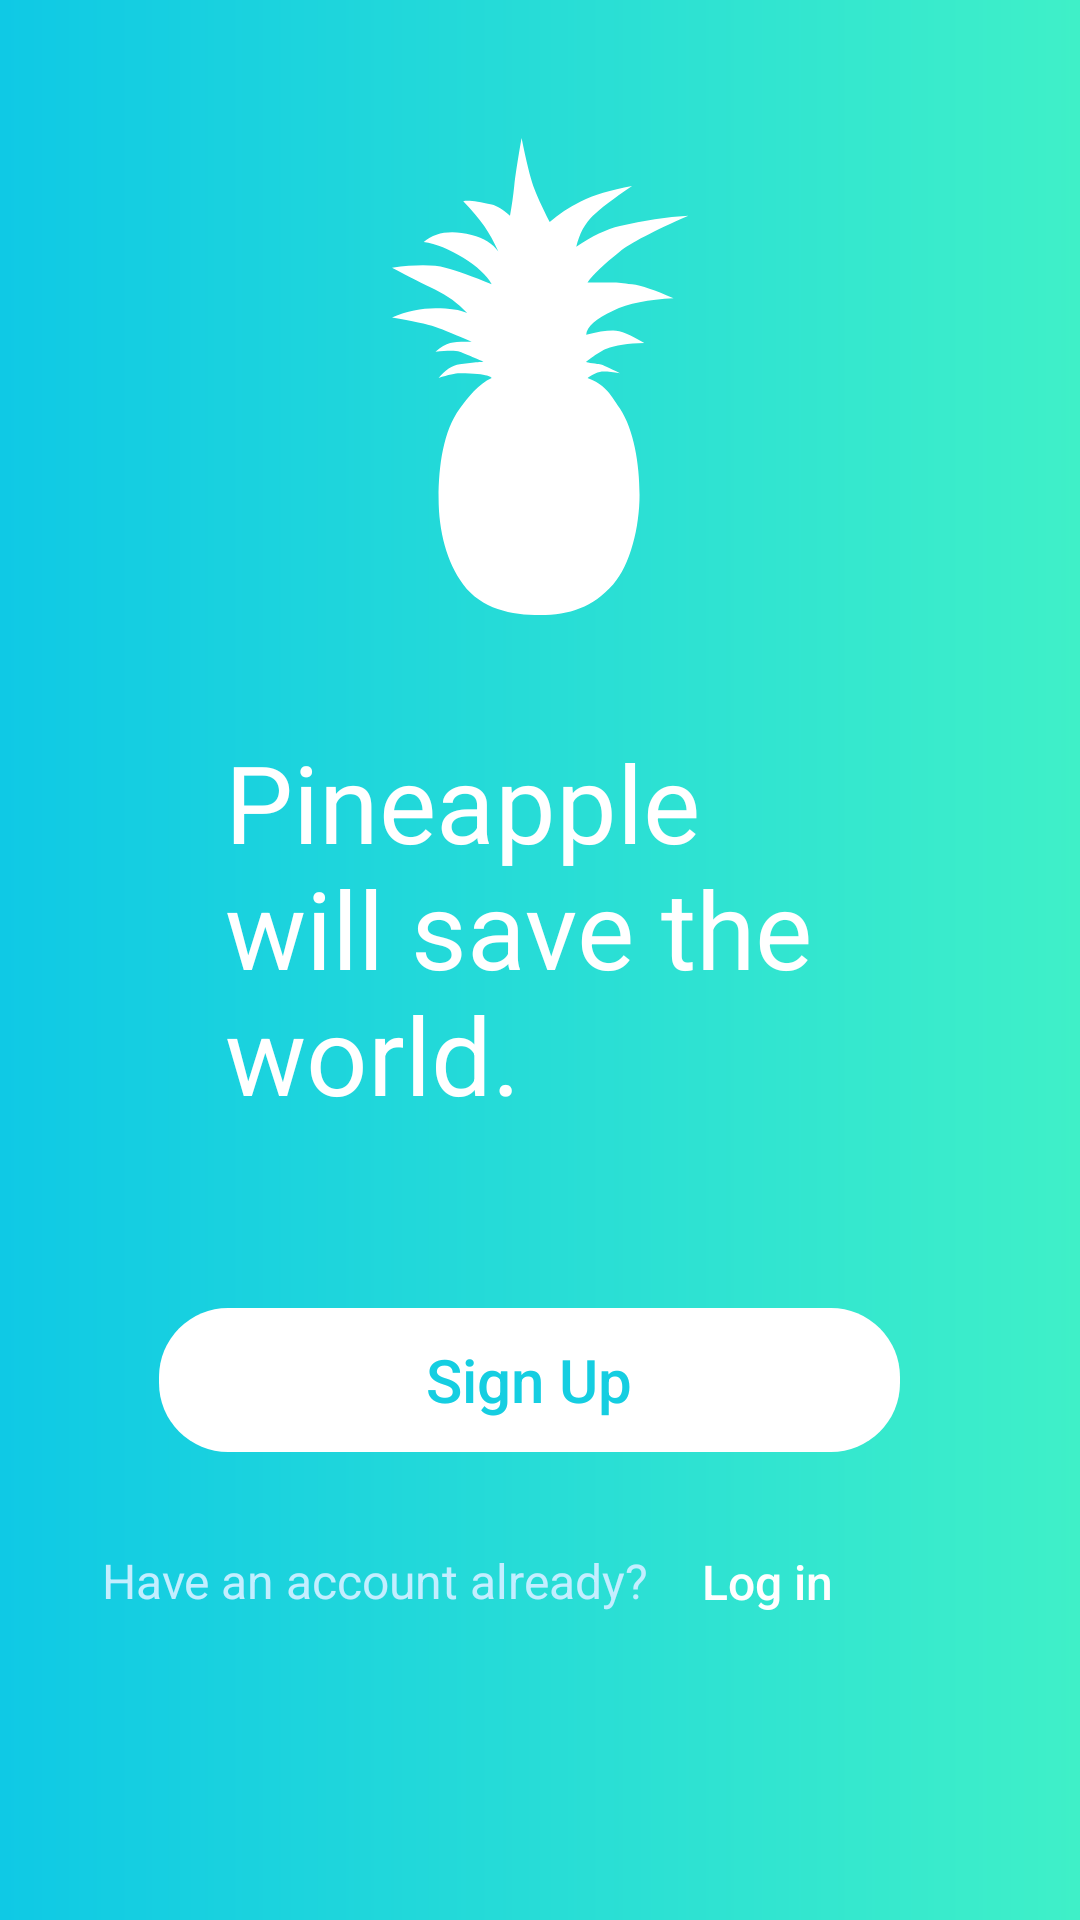

Reconstruct the res/layout file that produces this screen, plus the resources it refers to.
<!-- AndroidManifest.xml: application theme AppTheme -->
<!-- res/layout/activity_sign.xml -->
<?xml version="1.0" encoding="utf-8"?>
<android.support.constraint.ConstraintLayout xmlns:android="http://schemas.android.com/apk/res/android"
    xmlns:app="http://schemas.android.com/apk/res-auto"
    xmlns:tools="http://schemas.android.com/tools"
    android:id="@+id/linearLayout3"
    android:layout_width="match_parent"
    android:layout_height="match_parent"
    android:background="@drawable/background_shape"
    tools:context=".SignActivity">

    <ImageView
        android:id="@+id/imageView"
        android:layout_width="wrap_content"
        android:layout_height="wrap_content"
        android:layout_marginBottom="38dp"
        android:layout_marginTop="46dp"
        android:src="@drawable/pine_white_sign"
        app:layout_constraintBottom_toTopOf="@+id/textSignMain"
        app:layout_constraintEnd_toEndOf="parent"
        app:layout_constraintStart_toStartOf="parent"
        app:layout_constraintTop_toTopOf="parent" />

    <TextView
        android:id="@+id/textSignMain"
        android:layout_width="wrap_content"
        android:layout_height="wrap_content"
        android:layout_marginBottom="48dp"
        android:width="210dp"
        android:height="145dp"
        android:lineSpacingMultiplier="1"
        android:text="@string/signStartStr"
        android:textColor="#FFFFFFFF"
        android:textSize="36sp"
        app:layout_constraintBottom_toTopOf="@+id/btnSignIn_signActivity"
        app:layout_constraintEnd_toEndOf="parent"
        app:layout_constraintStart_toStartOf="parent"
        app:layout_constraintTop_toBottomOf="@+id/imageView" />


    <Button
        android:id="@+id/btnSignIn_signActivity"
        style="?android:attr/borderlessButtonStyle"
        android:layout_width="wrap_content"
        android:layout_height="wrap_content"
        android:layout_marginBottom="32dp"
        android:layout_marginLeft="19dp"
        android:layout_marginStart="19dp"
        android:background="@drawable/btn_sign"
        android:lineSpacingMultiplier="1.20"
        android:text="@string/signSignInStr"
        android:textAllCaps="false"
        android:textColor="#FF15CEE1"
        android:textSize="20sp"
        app:layout_constraintBottom_toTopOf="@+id/linearLayout2"
        app:layout_constraintStart_toStartOf="@+id/linearLayout2"
        app:layout_constraintTop_toBottomOf="@+id/textSignMain" />

    <android.support.constraint.ConstraintLayout
        android:id="@+id/linearLayout2"
        android:layout_width="0dp"
        android:layout_height="0dp"
        android:layout_marginBottom="16dp"
        android:layout_marginEnd="34dp"
        android:layout_marginLeft="34dp"
        android:layout_marginRight="34dp"
        android:layout_marginStart="34dp"
        app:layout_constraintBottom_toBottomOf="parent"
        app:layout_constraintEnd_toEndOf="parent"
        app:layout_constraintStart_toStartOf="parent"
        app:layout_constraintTop_toBottomOf="@+id/btnSignIn_signActivity">

        <TextView
            android:id="@+id/textHaveAlready"
            android:layout_width="wrap_content"
            android:layout_height="wrap_content"
            android:width="198dp"
            android:height="23dp"
            android:lineSpacingMultiplier="1.19"
            android:text="@string/signHaveStr"
            android:textColor="#FFC3EEFF"
            android:textSize="16sp"
            app:layout_constraintStart_toStartOf="@+id/linearLayout2" />

        <Button
            android:id="@+id/btnLogIn_signActivity"
            android:layout_width="wrap_content"
            android:layout_height="wrap_content"
            android:height="19dp"
            android:layout_marginStart="200dp"
            android:background="@null"
            android:gravity="left|center_vertical"
            android:lineSpacingMultiplier="1.19"
            android:text="@string/signLogInStr"
            android:textAllCaps="false"
            android:textColor="#FFFFFF"
            android:textSize="16sp"
            app:layout_constraintBaseline_toBaselineOf="@+id/textHaveAlready"
            app:layout_constraintStart_toStartOf="parent" />
    </android.support.constraint.ConstraintLayout>


</android.support.constraint.ConstraintLayout>
<!-- resources referenced by this layout -->
<resources>
  <!-- drawable background_shape (drawable) -->
  <?xml version="1.0" encoding="utf-8"?>
  <layer-list xmlns:android="http://schemas.android.com/apk/res/android">
      <item>
          <shape android:shape="rectangle" >
              <solid android:color="#ffffff" />
          </shape>
      </item>
      <item>
          <shape
              android:shape="rectangle"
              xmlns:android="http://schemas.android.com/apk/res/android">
              <gradient
                  android:angle="180"
                  android:endColor="#FF0FC9E5"
                  android:startColor="#FF3FF0C8"
                  android:type="linear" />
              <size
                  android:height="643dp"
                  android:width="362dp" />
          </shape>
      </item>
  </layer-list>
  <!-- drawable btn_sign (drawable) -->
  <?xml version="1.0" encoding="utf-8"?>
  <shape
      android:shape="rectangle"
      xmlns:android="http://schemas.android.com/apk/res/android">
      <corners
          android:bottomLeftRadius="23dp"
          android:bottomRightRadius="23dp"
          android:topLeftRadius="23dp"
          android:topRightRadius="23dp" />
      <size
          android:height="40dp"
          android:width="247dp" />
      <solid
          android:color="#FFFFFFFF" />
  </shape>
  <!-- drawable pine_white_sign: vector/xml drawable (drawable, 2712 chars, omitted) -->
  <string name="signHaveStr">Have an account already?</string>
  <string name="signLogInStr">Log in</string>
  <string name="signSignInStr">Sign Up</string>
  <string name="signStartStr">Pineapple will save the world.</string>
  <style name="AppTheme" parent="Theme.AppCompat.NoActionBar">
          
          <item name="colorPrimary">@color/colorPrimary</item>
          <item name="colorPrimaryDark">@color/colorPrimaryDark</item>
          <item name="colorAccent">@color/colorAccent</item>
      </style>
  <color name="colorPrimary">#22D0BD</color>
  <color name="colorPrimaryDark">#20BDB4</color>
  <color name="colorAccent">#FFBFBFBF</color>
</resources>
